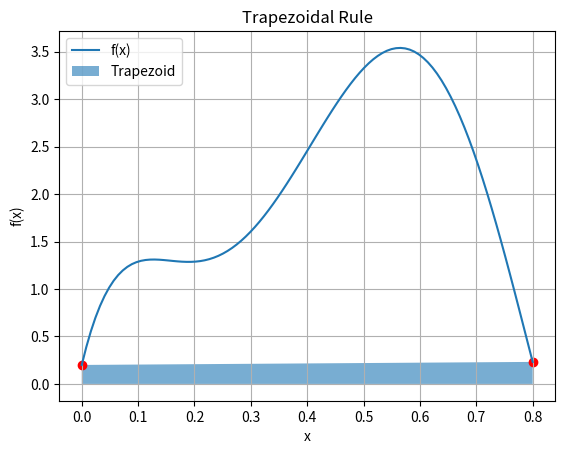

This chart was generated by the following Python code:
import numpy as np
import matplotlib.pyplot as plt

# -----------------------
# Function
# -----------------------

def f(x):
    return 0.2+25*x-200*x**2+675*x**3-900*x**4+400*x**5

# Interval
a = 0
b = 0.8

# Trapezoidal Rule
h = b - a

result = (h/2) * (f(a) + f(b))

print("Integral =", result)

# -----------------------
# Graph
# -----------------------

x = np.linspace(a, b, 100)
y = f(x)

plt.plot(x, y, label="f(x)")

# Trapezoid
plt.fill([a, a, b, b],
         [0, f(a), f(b), 0],
         alpha=0.6,
         label="Trapezoid")

plt.scatter([a, b], [f(a), f(b)], color="red")

plt.xlabel("x")
plt.ylabel("f(x)")
plt.title("Trapezoidal Rule")
plt.grid(True)
plt.legend()

plt.show()
